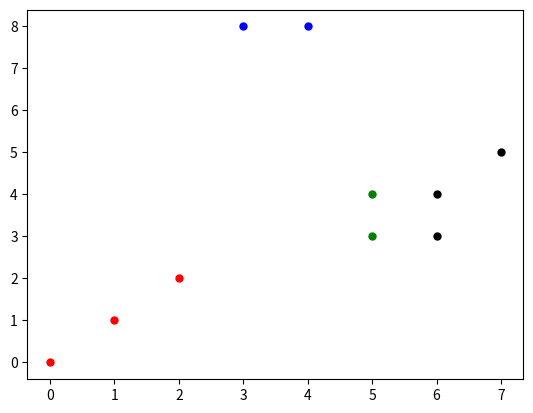

The script that saved this image:
from collections import defaultdict
import random
from math import sqrt
import matplotlib.pyplot as plt


class Cluster(object):
    def __init__(self, points, k):
        self.points = points        # 所有样本点
        self.dimensions = len(points[0])    # 样本的维度
        self.centers = []           # 每个类别的中心点
        self.center_num = k         # 类别的个数
        self.point_cluster = []     # 表示每个点所属的类别

    # 使用k_means算法对样本点进行分类
    def k_means(self):
        # 随机产生k个中心点
        self.initial_k_centers()
        # 为每个点进行分类
        self.assign_points()

        old_assignments = None

        # 直到聚类结果不再发生变化，结束聚类
        while self.point_cluster != old_assignments:
            # 重新计算每个类别的中心点
            self.update_centers()
            old_assignments = self.point_cluster
            # 为每个点进行分类
            self.assign_points()

    # 画出样本点，并为不用样本点分别着色
    def draw_pic(self):
        mark = ['or', 'ob', 'og', 'ok', '^r', '+r', 'sr', 'dr', '<r', 'pr']
        # 对于所有点以及其所属类别
        for cluster, point in zip(self.point_cluster, self.points):
            # 将不同类别的点分开
            plt.plot(point[0], point[1], mark[cluster], markersize=5)
        plt.show()

    # 计算样本的均值
    def point_avg(self, points):
        # 获取特征的维度
        centers = []

        # 计算每个维度上面所有点对应值的和
        for dimension in range(self.dimensions):
            dim_sum = 0  # dimension sum
            for p in points:
                dim_sum += float(p[dimension])

            # 计算每个维度上点的平均值
            centers.append(dim_sum / float(len(points)))

        return centers

    # 给定样本及各样本点所属的类别，计算新的聚类中心点
    def update_centers(self):
        # 定义一个字典，其默认初始化为一个空列表
        new_means = defaultdict(list)
        centers = []

        # 对于所有点以及其所属类别
        for cluster, point in zip(self.point_cluster, self.points):
            # 将不同类别的点分开
            new_means[cluster].append(point)

        # 对于每个类别的所有点
        for points in new_means.values():
            # 通过point_avg计算其中心点
            centers.append(self.point_avg(points))

        self.centers =  centers

    # 给定样本以及聚类中心，为每个样本点计算最近的聚类中心
    def assign_points(self):
        point_cluster = []

        # 对于数据中的每一个点
        for point in self.points:
            # float("inf")表示正无穷，加上负号，即float("-inf")为负无穷
            shortest = float("inf")  # positive infinity
            shortest_index = 0
            # 对于每一个中心
            for i in range(self.center_num):
                # 计算到每一个中心的距离
                val = self.euclidean_distance(point, self.centers[i])

                # 记录距离最短的中心距离，以及其index
                if val < shortest:
                    shortest = val
                    shortest_index = i
            point_cluster.append(shortest_index)
        # 返回一个数组，对应data_points中相同index的点类别（即距离最近的中心点）
        self.point_cluster =  point_cluster

    # 计算欧氏距离
    def euclidean_distance(self, a, b):
        _sum = 0
        for dimension in range(self.dimensions):
            difference_sq = (a[dimension] - b[dimension]) ** 2
            _sum += difference_sq
        return sqrt(_sum)

    # 给定样本，初始时随机生成k个聚类中心
    def initial_k_centers(self):
        data_num = len(self.points)
        # 如果样本点数量小于k，则无法进行聚类
        if data_num < self.center_num:
            return None

        # 随机选择k个点为初始的聚类点
        random_ints = random.sample(range(0, data_num-1), self.center_num)
        centers = []
        for i in range(self.center_num):
            centers.append(self.points[random_ints[i]])

        self.centers = centers


if __name__ == '__main__':
    test_points = [[0, 0], [3, 8], [2, 2], [1, 1], [5, 3], [4, 8], [6, 3], [5, 4], [6, 4], [7, 5]]
    cluster = Cluster(test_points, 4)
    cluster.k_means()
    cluster.draw_pic()
